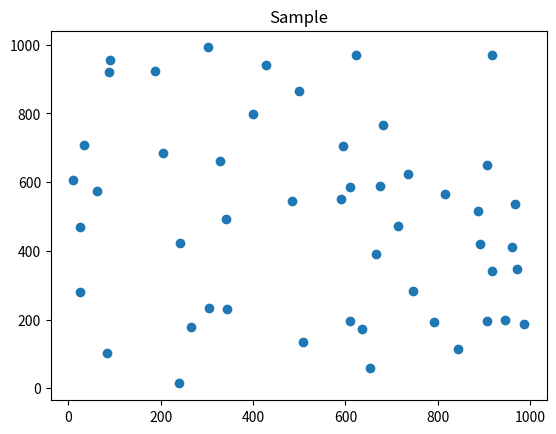

Here is the Python script that generated this plot: (Note: this script raises an exception after producing the figure.)
import numpy as np
import matplotlib.pyplot as plt
import random
import math
import time

dim = 2 # dimension of sample
n = 50  # number of sample
high = 1000 # maximum value of random initialised sample

sample = np.random.randint(high, size=(n, dim))

x = np.zeros((n, n))
c = np.repeat(sample[:,None, :], n, axis=1) # cost (n,n,d)

c = np.linalg.norm(c-sample, axis=2) # set distance between tow point as cost (n,n)
u = np.zeros(n)

plt.scatter(sample[:,0], sample[:, 1])
plt.title('Sample')
plt.show()

def plot(order, sample, n):
    ordered_sample = sample[order+[order[0]]]
    plt.scatter(sample[:,0], sample[:, 1], c='r')
#     for i in range(n):
#         plt.annotate(str(i), xy = (sample[i,0], sample[i,1]))
        
    plt.plot(ordered_sample[:, 0], ordered_sample[:, 1])
    
    plt.show()
    
    
def objective(c, x):
    return np.sum(x*c)

def get_order(x, n):
    order = [0]
    
    for _ in range(n-1):
        order.append(np.argmax(x[order[-1], :]))
        
    return order

def x_check(x):
    if np.any(np.sum(x, axis=0) != 1):
        return False
    if np.any(np.sum(x, axis=1) != 1):
        return False
    
    return True

def greedy_initialize(c, n):
    x = np.zeros((n, n))
    c = c+(np.max(c)+1)*np.eye(n)
    i = 0
    for _ in range(n-1):
        j = np.argmin(c[i,:])
        x[i, j] = 1
        c[i, :] = np.Inf
        c[:, i] = np.Inf
        i = j
    
    x[j, 0] = 1
    order = get_order(x, n)
    
    return x, order

x = greedy_initialize(c, n)


def order_swap(x, order,  n):
    i = random.randint(0, n-1)
    pre, succ = np.argmax(x[:, i]), np.argmax(x[i, :])
    succ_succ = np.argmax(x[succ, :])
    x[pre, i], x[i, succ], x[succ, succ_succ] = 0, 0, 0
    x[pre, succ], x[succ, i], x[i, succ_succ] = 1, 1, 1
    
    order[order==i], order[order==succ] = succ, i
    
    return x, order
    
def succ_swap(x, order, n):
    o1, o2 = np.random.choice(range(n), 2)
    
    pre1,i1, succ1 = order[o1-1], order[o1], order[(o1+1)%n]
    pre2,i2, succ2 = order[o2-1], order[o2], order[(o2+1)%n]
    
    x[pre1, i1], x[i1, succ1] = 0, 0
    x[pre2, i2], x[i2, succ2] = 0, 0
    
    order[o1], order[o2] = order[o2], order[o1]
    
    x[order[o1-1], order[o1]] = 1
    x[order[o1], order[(o1+1)%n]] = 1
    x[order[o2-1], order[o2]] = 1
    x[order[o2], order[(o2+1)%n]] = 1
    
    return x, order
    
    
def step(x, order, n):
    choice = random.randint(1, 1)

    if choice == 0:
        return order_swap(x, order, n)
    elif choice == 1:
        return succ_swap(x, order, n)
        
        
def simulated_annealing_TSP(c, n, max_attempts = 200, T=200, T_min=1, decay = 0.99, max_iter = 200):
    x, order = greedy_initialize(c, n)
    current_obj = objective(c, x)
    
    best_x, best_order, best_obj = x, order, current_obj

    print(f'Initial objective: {current_obj}')
    s = time.time()
    
    for epoch in range(max_iter):
        if T < T_min:
            break
            
        for _ in range(max_attempts):
            xc, orderc = x.copy(), order.copy()
                
#                 if not x_check(xc):
#                     print('Bad step method')
#                     return
            
            xc, orderc = step(xc, orderc, n)
            obj = objective(c, xc)
            # Decide if we should accept the neighbour
            if obj <= current_obj or random.random()< math.exp((current_obj-obj)/T):
                current_obj = obj
                x = xc
                order = orderc
            # Keep track of the best solution found
            if obj < best_obj:
                best_obj = obj
                best_x = xc
                best_order = orderc
        # Cool the system        
        T *= decay
        
        if not (epoch+1)%100:
            print(f'Epoch: {epoch+1}, Best obj: {best_obj:.2f}, Current obj: {current_obj:.4f} Time: {time.time()-s:.4f} s')
            s = time.time()
        
    return best_x, best_order
    

max_attempts = 100 
T = 200  # maximum tolerance for the temperature
T_min = 0.01  
decay = 0.995 # temperature decay
max_iter = 10000 # maximum iteration number

x, order = simulated_annealing_TSP(c, n, max_attempts, T, T_min, decay, max_iter)

plot(order, sample, n)
